Run: headless pygame with SDL's dummy video driver; simulated clock (each Clock.tick advances the game by its frame time, no real sleeping); random seed 0; keys injected as events and as key.get_pressed() state; mouse plan: one left click at the window centre at the start of phase 2, then a move to the lower-right quarter at the start of phase 3.
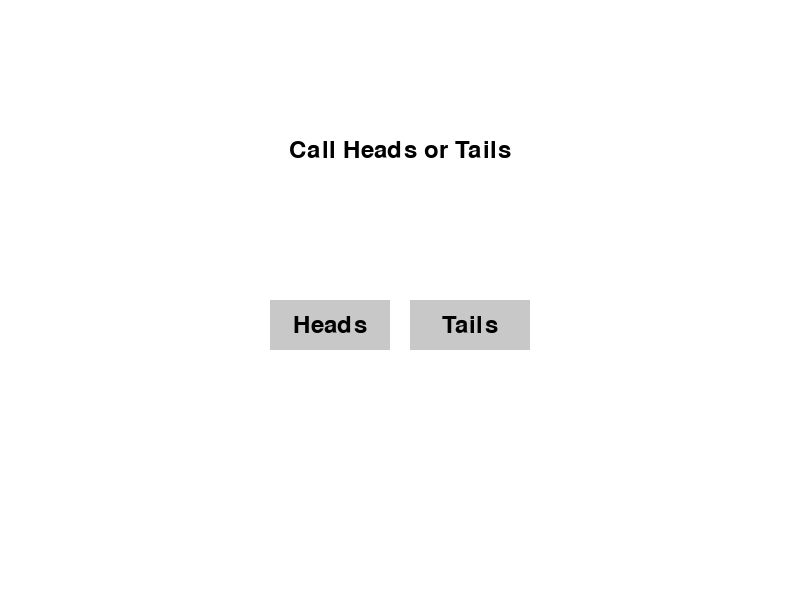
Frame 1 of 4 · flips 1–60 · no input
Frame 2 of 4 · flips 61–180 · clicked the window centre · tapped SPACE, RETURN · held RIGHT (→), D · screen unchanged from frame 1, image omitted
Frame 3 of 4 · flips 181–300 · moved the mouse to the lower-right quarter · held DOWN (↓), S · screen unchanged from frame 2, image omitted
Frame 4 of 4 · flips 301–420 · held LEFT (←), A, UP (↑), W · screen unchanged from frame 3, image omitted

The pygame program that drew these frames:

import pygame
import random
import sys

class HandCricket:
    def __init__(self):
        pygame.init()
        self.SCREEN_WIDTH = 800
        self.SCREEN_HEIGHT = 600
        self.screen = pygame.display.set_mode((self.SCREEN_WIDTH, self.SCREEN_HEIGHT))
        pygame.display.set_caption('Hand Cricket')
        self.WHITE = (255, 255, 255)
        self.BLACK = (0, 0, 0)
        self.GRAY = (200, 200, 200)
        self.font = pygame.font.Font(None, 36)
        self.large_font = pygame.font.Font(None, 72)
        self.coin_buttons = self.create_buttons(["Heads", "Tails"], 300)
        self.action_buttons = self.create_buttons(["Bat", "Bowl"], 400)
        self.run_buttons = self.create_buttons([str(i) for i in range(1, 7)], 500)
        self.end_buttons = self.create_buttons(["Play Again", "Quit"], self.SCREEN_HEIGHT - 100)
        self.reset_game()

    def reset_game(self):
        """Reset the game state to start a new game."""
        self.user_score = 0
        self.computer_score = 0
        self.user_batting = True
        self.coin_flip_done = False
        self.user_wins_toss = False
        self.user_toss_decision = False
        self.game_over = False
        self.second_innings = False
        self.user_choice = None
        self.computer_choice = None

    def flip_coin(self):
        """Simulate a coin flip and return 'Heads' or 'Tails'."""
        return random.choice(["Heads", "Tails"])

    def get_computer_choice(self):
        """Generate a random number between 1 and 6 for the computer's choice."""
        return random.randint(1, 6)

    def display_message(self, message, y, large=False):
        """Render and display a message at a specific vertical position."""
        if large:
            text = self.large_font.render(message, True, self.BLACK)
        else:
            text = self.font.render(message, True, self.BLACK)
        text_rect = text.get_rect(center=(self.SCREEN_WIDTH / 2, y))
        self.screen.blit(text, text_rect)

    def create_buttons(self, labels, y):
        """Create a list of buttons with labels and positions."""
        buttons = []
        button_width = 120
        spacing = 20
        total_width = len(labels) * button_width + (len(labels) - 1) * spacing
        start_x = (self.SCREEN_WIDTH - total_width) // 2
        for i, label in enumerate(labels):
            button = pygame.Rect(start_x + i * (button_width + spacing), y, button_width, 50)
            buttons.append((button, label))
        return buttons

    def draw_buttons(self, buttons):
        """Draw buttons on the screen."""
        for button, label in buttons:
            pygame.draw.rect(self.screen, self.GRAY, button)
            text = self.font.render(label, True, self.BLACK)
            text_rect = text.get_rect(center=button.center)
            self.screen.blit(text, text_rect)

    def handle_button_click(self, buttons, mouse_pos):
        """Check if any button was clicked and return its label."""
        for button, label in buttons:
            if button.collidepoint(mouse_pos):
                return label
        return None

    def game_logic(self):
        """Main game logic for handling the game flow and user interactions."""
        while True:
            self.screen.fill(self.WHITE)  # Clear the screen with a white background

            if not self.coin_flip_done:
                self.display_message('Call Heads or Tails', 150)
                self.draw_buttons(self.coin_buttons)
            elif not self.user_toss_decision and self.user_wins_toss:
                self.display_message('You won the toss! Choose to bat or bowl.', 200)
                self.draw_buttons(self.action_buttons)
            elif not self.game_over:
                self.display_message(f'User Score: {self.user_score}', 50)
                self.display_message(f'Computer Score: {self.computer_score}', 100)

                if not self.second_innings:
                    if self.user_batting:
                        self.display_message('You are batting now.', 150)
                    else:
                        self.display_message('Computer is batting now.', 150)
                else:
                    if self.user_batting:
                        self.display_message('You are batting now. Second Innings', 150)
                    else:
                        self.display_message('Computer is batting now. Second Innings', 150)

                if self.user_choice is not None and self.computer_choice is not None:
                    self.display_message(f'User Input: {self.user_choice}', 200)
                    self.display_message(f'Computer Input: {self.computer_choice}', 250)

                self.draw_buttons(self.run_buttons)
            else:
                self.display_message(f'User Score: {self.user_score}', 50)
                self.display_message(f'Computer Score: {self.computer_score}', 100)
                if self.user_score > self.computer_score:
                    self.display_message('You win!', 200, large=True)
                elif self.computer_score > self.user_score:
                    self.display_message('Computer wins!', 200, large=True)
                else:
                    self.display_message('It\'s a tie!', 200, large=True)
                self.display_message('Press Play Again to restart or Quit to exit.', 350)
                self.draw_buttons(self.end_buttons)

            pygame.display.flip()  # Update the display

            for event in pygame.event.get():
                if event.type == pygame.QUIT:
                    pygame.quit()
                    sys.exit()
                elif event.type == pygame.MOUSEBUTTONDOWN:
                    mouse_pos = event.pos
                    if not self.coin_flip_done:
                        choice = self.handle_button_click(self.coin_buttons, mouse_pos)
                        if choice:
                            user_call = choice
                            coin_result = self.flip_coin()
                            print(f"Coin result: {coin_result}")
                            self.user_wins_toss = (user_call == coin_result)
                            if self.user_wins_toss:
                                print("You won the toss!")
                            else:
                                print("Computer won the toss!")
                                computer_decision = random.choice(["bat", "bowl"])
                                self.user_batting = (computer_decision == "bowl")
                                print(f"Computer chose to {computer_decision} first.")
                            self.coin_flip_done = True
                    elif self.user_wins_toss and not self.user_toss_decision:
                        choice = self.handle_button_click(self.action_buttons, mouse_pos)
                        if choice:
                            self.user_batting = (choice == "Bat")
                            self.user_toss_decision = True
                            print(f"You chose to {choice.lower()} first.")
                    elif self.coin_flip_done and not self.game_over:
                        choice = self.handle_button_click(self.run_buttons, mouse_pos)
                        if choice:
                            self.user_choice = int(choice)
                            self.computer_choice = self.get_computer_choice()
                            print(f"User chose: {self.user_choice}, Computer chose: {self.computer_choice}")

                            if self.user_choice == self.computer_choice:
                                if self.user_batting:
                                    self.display_message('You are out!', 300, large=True)
                                    pygame.display.flip()
                                    pygame.time.wait(2000)
                                    if not self.second_innings:
                                        self.user_batting = False
                                        self.second_innings = True
                                    else:
                                        self.game_over = True
                                else:
                                    self.display_message('Computer is out!', 300, large=True)
                                    pygame.display.flip()
                                    pygame.time.wait(2000)
                                    if not self.second_innings:
                                        self.user_batting = True
                                        self.second_innings = True
                                    else:
                                        self.game_over = True
                            else:
                                if self.user_batting:
                                    self.user_score += self.user_choice
                                    if self.second_innings and self.user_score > self.computer_score:
                                        self.game_over = True
                                else:
                                    self.computer_score += self.computer_choice
                                    if self.second_innings and self.computer_score > self.user_score:
                                        self.game_over = True

                    elif self.game_over:
                        choice = self.handle_button_click(self.end_buttons, mouse_pos)
                        if choice:
                            if choice == "Play Again":
                                self.reset_game()
                            elif choice == "Quit":
                                pygame.quit()
                                sys.exit()

    def main(self):
        """Main function to run the game."""
        self.game_logic()

if __name__ == "__main__":
    game = HandCricket()
    game.main()
